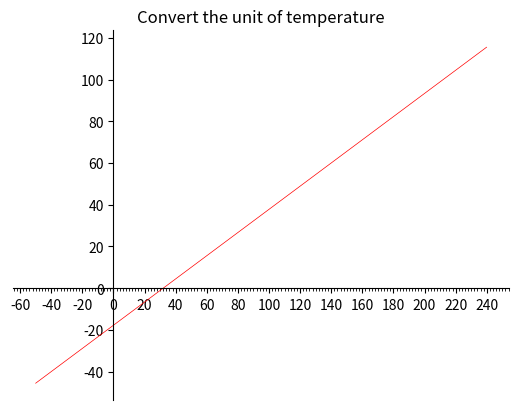

Python code for this plot: (Note: this script raises an exception after producing the figure.)
__author__ = 'ifcheung'
import numpy as np
import matplotlib.pyplot as plt
import matplotlib

F = np.arange(-50, 240, 0.1)
C = (F - 32)/1.8

# Basic
plt.plot(F, C, 'r-', linewidth = 0.5)
plt.title('Convert the unit of temperature')

# Revise, ticks
ax = plt.gca()
ax.spines['right'].set_color('none')
ax.spines['top'].set_color('none')
ax.xaxis.set_ticks_position('bottom')
ax.spines['bottom'].set_position(('data',0))
ax.yaxis.set_ticks_position('left')
ax.spines['left'].set_position(('data',0))
ax.xaxis.set_major_locator(matplotlib.ticker.MultipleLocator(20))
ax.xaxis.set_minor_locator(matplotlib.ticker.MultipleLocator(2))
ax.yaxis.set_major_locator(matplotlib.ticker.MultipleLocator(20))
ax.xaxis.set_minor_locator(matplotlib.ticker.MultipleLocator(2))
plt.grid(b = True)

sc = np.array([-40, -20, 0, 20, 37, 60, 80, 100])
sf = np.array([-40, 0, 32, 80, 37*1.8+32, 140, 180, 100*1.8+32])
plt.yticks(sc); plt.xticks(sf)

# Label the specific temperatures
plt.scatter([32, ], [0, ], 50, color = 'blue')
plt.plot([0, 37*1.8+32], [37, 37], color = 'blue', linewidth = 2.5, linestyle = '--')
plt.plot([37*1.8+32, 37*1.8+32], [0, 37], color = 'blue', linewidth = 2.5, linestyle = '--')
plt.scatter([37*1.8+32, ], [37, ], 50, color = 'blue')
plt.plot([0, 100*1.8+32], [100, 100], color = 'blue', linewidth = 2.5, linestyle = '--')
plt.plot([100*1.8+32, 100*1.8+32], [0, 100], color = 'blue', linewidth = 2.5, linestyle = '--')
plt.scatter([100*1.8+32, ], [100, ], 50, color = 'blue')

plt.xlabel('Fahrenheit')
plt.ylabel('Centigrade')

plt.savefig('FtoC1.png')
plt.close()